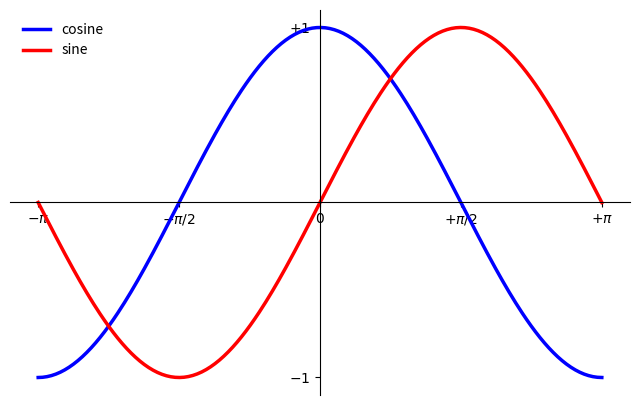

Here is the Python script that generated this plot:
# -----------------------------------------------------------------------------
# Copyright (c) 2015, Nicolas P. Rougier. All Rights Reserved.
# Distributed under the (new) BSD License. See LICENSE.txt for more info.
# -----------------------------------------------------------------------------
import numpy as np
import matplotlib.pyplot as plt

fig, ax = plt.subplots(figsize=(8,5), dpi=80)
ax.spines['right'].set_color('none')
ax.spines['top'].set_color('none')
ax.xaxis.set_ticks_position('bottom')
ax.spines['bottom'].set_position(('data',0))
ax.yaxis.set_ticks_position('left')
ax.spines['left'].set_position(('data',0))

X = np.linspace(-np.pi, np.pi, 256,endpoint=True)
C,S = np.cos(X), np.sin(X)

ax.plot(X, C, color="blue", linewidth=2.5, linestyle="-", label="cosine")
ax.plot(X, S, color="red", linewidth=2.5, linestyle="-", label="sine")

ax.set_xlim(X.min()*1.1, X.max()*1.1)
ax.set_xticks([-np.pi, -np.pi/2, 0, np.pi/2, np.pi],
           [r'$-\pi$', r'$-\pi/2$', r'$0$', r'$+\pi/2$', r'$+\pi$'])

ax.set_ylim(C.min()*1.1, C.max()*1.1)
ax.set_yticks(
    [-1, +1],
    [r'$-1$', r'$+1$'])

ax.legend(loc='upper left', frameon=False)
# plt.savefig("../figures/exercice_8.png",dpi=72)
plt.show()
